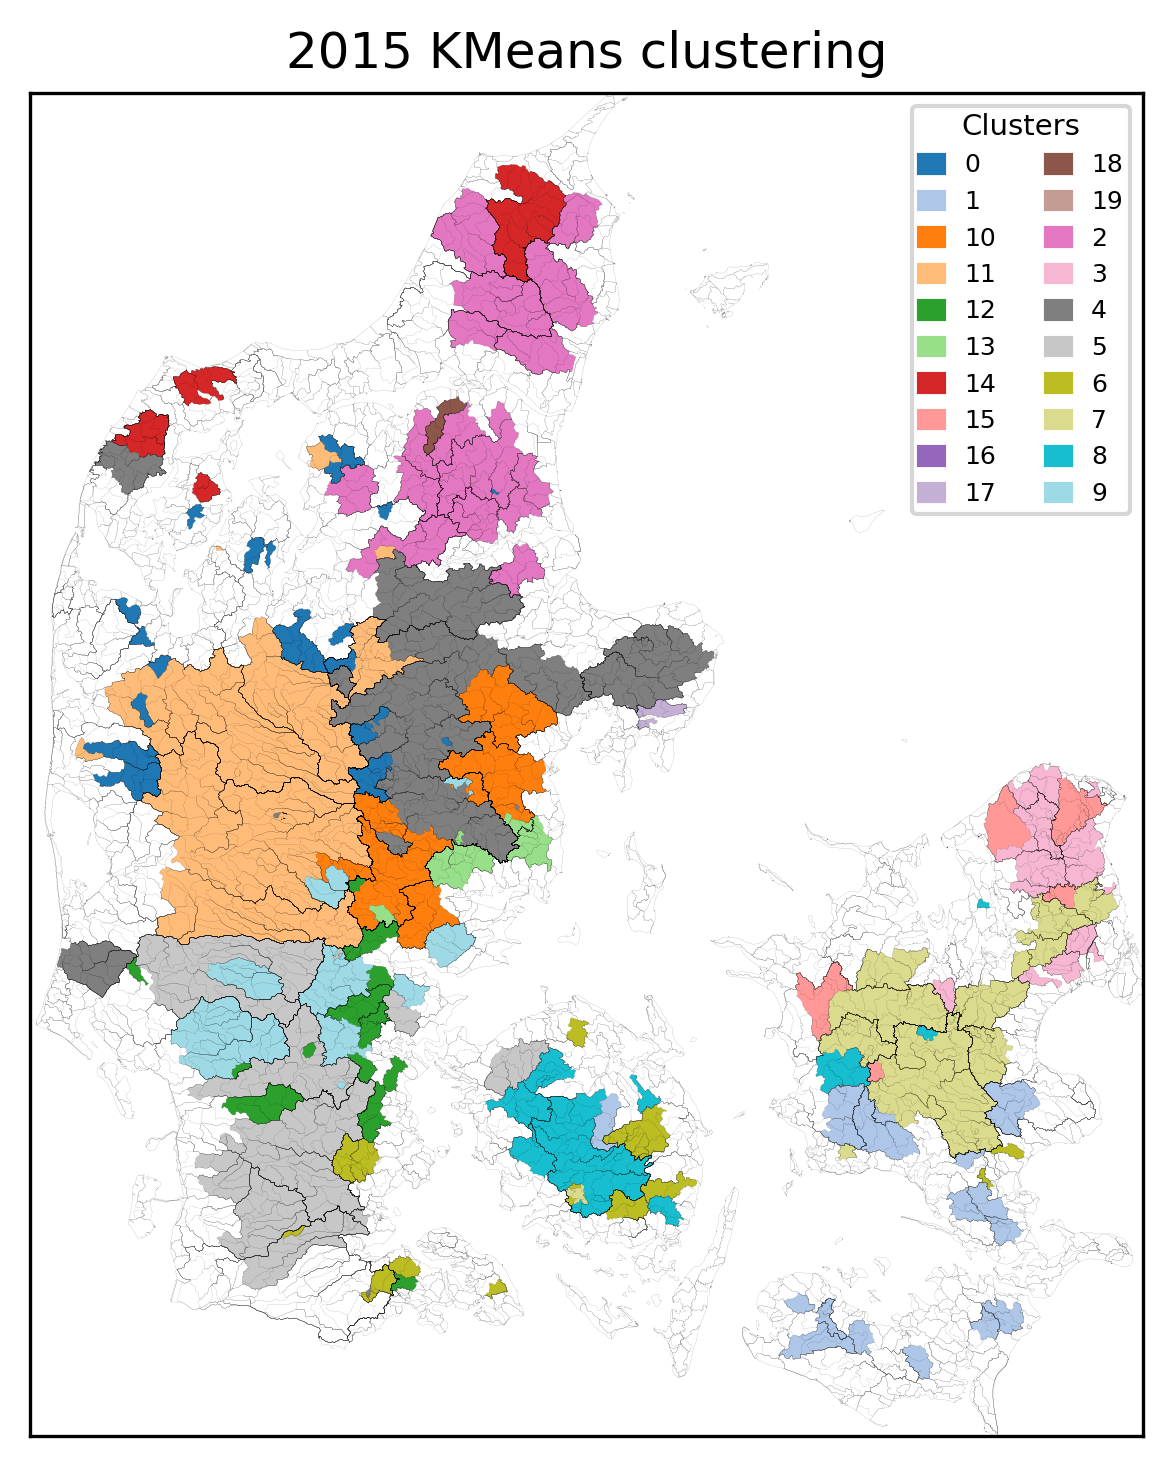

The table this chart was drawn from, first rows:
, Cluster
16000023, 0
16000070, 0
16000030, 0
16000024, 0
21000072, 0
19000042, 0
19000015, 0
19000012, 0
21001151, 0
22000043, 0
21006375, 0
21006036, 0
21000803, 0
21000786, 0
21000528, 0
21000487, 0
22000048, 0
25000086, 0
25000075, 0
12000001, 0
14000020, 0
13000011, 0
13000117, 0
13000116, 0
61000013, 1
60000031, 1
60000029, 1
59000006, 1
57000055, 1
57000052, 1
60000036, 1
61000012, 1
57000049, 1
63000007, 1
62000017, 1
62000022, 1
62000015, 1
56000002, 1
57000044, 1
56000001, 1
62000012, 1
62000014, 1
45000043, 1
56000006, 1
64000025, 1
5000003, 2
4000005, 2
14000016, 2
15000073, 2
10000010, 2
15000002, 2
17000007, 2
6000001, 2
8000001, 2
7000003, 2
14000022, 2
4000002, 2
10000011, 2
13000019, 2
2000005, 2
... 198 more rows
